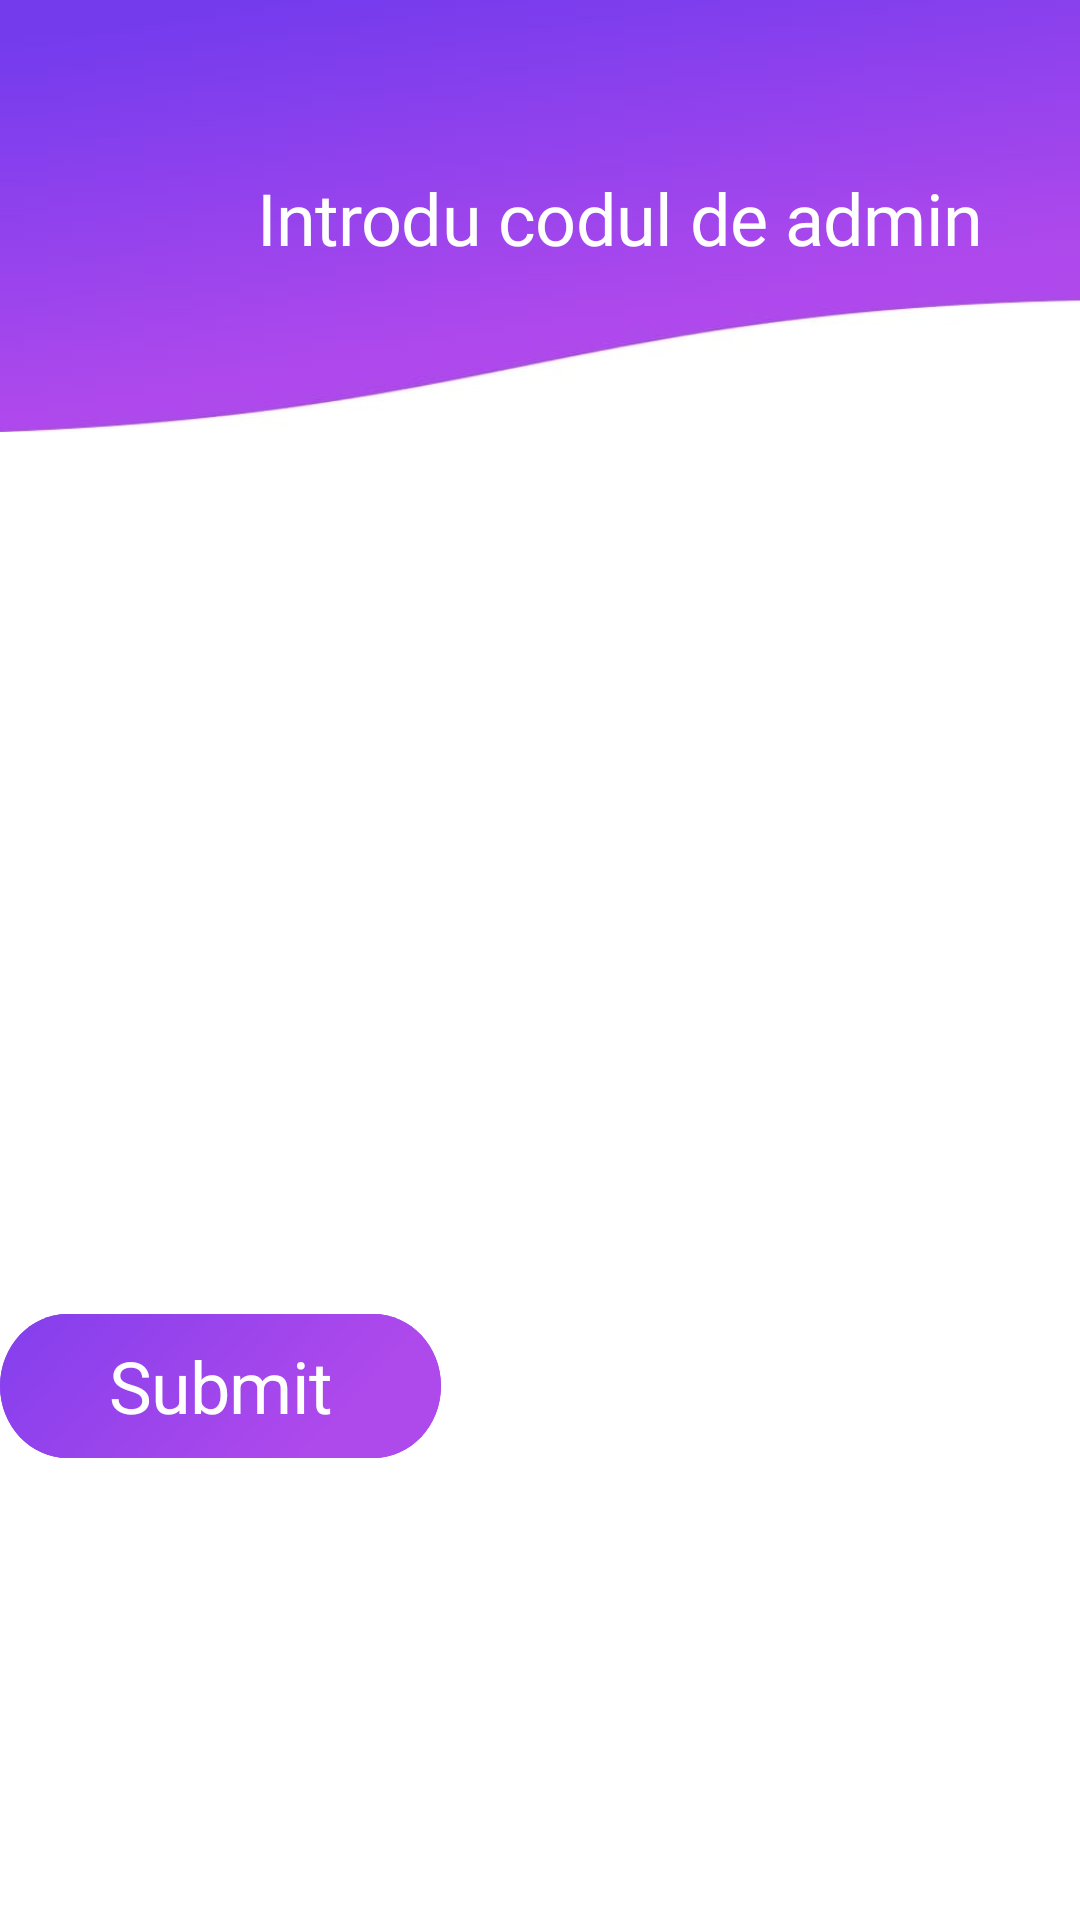

Android layout source for this screen:
<!-- AndroidManifest.xml: application theme AppTheme -->
<!-- res/layout/fragment_admin_code.xml -->
<?xml version="1.0" encoding="utf-8"?>
<androidx.constraintlayout.widget.ConstraintLayout xmlns:android="http://schemas.android.com/apk/res/android"
    xmlns:app="http://schemas.android.com/apk/res-auto"
    xmlns:tools="http://schemas.android.com/tools"
    android:layout_width="fill_parent"
    android:layout_height="fill_parent"
    android:background="@drawable/background_all">


    <androidx.constraintlayout.widget.ConstraintLayout
        android:id="@+id/constraintLayout2"
        android:layout_width="match_parent"
        android:layout_height="144dp"
        android:background="@drawable/top_text"
        app:layout_constraintEnd_toEndOf="parent"
        app:layout_constraintStart_toStartOf="parent"
        app:layout_constraintTop_toTopOf="parent">

        <View
            android:id="@+id/vector_1"
            android:layout_width="match_parent"
            android:layout_height="match_parent"
            android:layout_marginStart="0dp"
            android:layout_marginTop="0dp"
            android:layout_marginEnd="0dp"
            android:background="@drawable/big_vector"
            app:layout_constraintEnd_toEndOf="parent"
            app:layout_constraintLeft_toLeftOf="parent"
            app:layout_constraintRight_toRightOf="parent"
            app:layout_constraintStart_toStartOf="parent"
            app:layout_constraintTop_toTopOf="parent" />

        <TextView
            android:layout_width="248.17dp"
            android:layout_height="67dp"
            android:layout_marginStart="68dp"
            android:layout_marginTop="36dp"
            android:fontFamily="@font/lora"
            android:gravity="center_horizontal|center_vertical"
            android:text="@string/introdu_cod"
            android:textAppearance="@style/introdu_cod"
            app:layout_constraintBottom_toBottomOf="parent"
            app:layout_constraintEnd_toEndOf="parent"
            app:layout_constraintHorizontal_bias="0.326"
            app:layout_constraintLeft_toLeftOf="parent"
            app:layout_constraintRight_toRightOf="parent"
            app:layout_constraintStart_toStartOf="parent"
            app:layout_constraintTop_toTopOf="parent"
            app:layout_constraintVertical_bias="0.073" />

    </androidx.constraintlayout.widget.ConstraintLayout>


    <androidx.constraintlayout.widget.ConstraintLayout
        android:id="@+id/code_form"
        android:layout_width="fill_parent"
        android:layout_height="108dp"
        android:layout_alignParentTop="true"
        android:layout_marginTop="252dp"
        android:layout_marginBottom="360dp"
        android:background="@drawable/code_form"
        app:layout_constraintBottom_toBottomOf="parent"
        app:layout_constraintEnd_toEndOf="parent"
        app:layout_constraintStart_toStartOf="parent"
        app:layout_constraintTop_toBottomOf="@+id/constraintLayout2">

        <EditText
            android:id="@+id/label"
            android:layout_width="fill_parent"
            android:layout_height="fill_parent"
            android:alpha="0.54"
            android:gravity="top"
            android:lineSpacingExtra="0sp"
            android:text="@string/label"
            android:textAppearance="@style/label"
            tools:ignore="LabelFor,MissingConstraints"
            android:inputType="textLongMessage"
            android:importantForAutofill="no" />

        <View

            android:layout_width="fill_parent"
            android:layout_height="fill_parent"
            android:layout_alignParentStart="true"
            android:layout_alignParentTop="true"
            android:layout_alignParentEnd="true"
            android:layout_alignParentBottom="true"
            android:background="@drawable/field_borde"
            tools:ignore="MissingConstraints" />

    </androidx.constraintlayout.widget.ConstraintLayout>


    <Button
        android:layout_width="wrap_content"
        android:layout_height="wrap_content"
        android:background="@drawable/client_butt"
        android:text="@string/back"
        android:textAppearance="@style/back"
        app:layout_constraintBottom_toBottomOf="parent"
        app:layout_constraintTop_toBottomOf="@+id/code_form"
        tools:ignore="MissingConstraints"
        tools:layout_editor_absoluteX="52dp" />

    <Button
        android:id="@+id/button"
        android:layout_width="wrap_content"
        android:layout_height="wrap_content"
        android:background="@drawable/client_butt"
        android:text="@string/submit"
        android:textAppearance="@style/submit"
        app:layout_constraintBottom_toBottomOf="parent"
        app:layout_constraintTop_toBottomOf="@+id/code_form"
        tools:ignore="MissingConstraints"
        tools:layout_editor_absoluteX="238dp" />

</androidx.constraintlayout.widget.ConstraintLayout>
<!-- resources referenced by this layout -->
<resources>
  <!-- drawable background_all (drawable) -->
  <?xml version="1.0" encoding="utf-8"?>
  <vector
      xmlns:android="http://schemas.android.com/apk/res/android"
      android:width="200dp"
      android:height="200dp"
      android:viewportWidth="360"
      android:viewportHeight="640"
      >
  
      <group>
  
          <clip-path
              android:pathData="M0 0H360V640H0V0Z"
              />
  
          <path
              android:pathData="M0 0V640H360V0"
              android:fillColor="#FFFFFF"
              />
  
      </group>
  
  </vector>
  <!-- drawable code_form (drawable) -->
  <?xml version="1.0" encoding="utf-8"?>
  <vector
      xmlns:android="http://schemas.android.com/apk/res/android"
      android:width="328dp"
      android:height="108dp"
      android:viewportWidth="328"
      android:viewportHeight="108"
      >
  
      <group>
  
          <clip-path
              android:pathData="M0 0H328V108H0V0Z"
              />
  
      </group>
  
  </vector>
  <!-- drawable field_borde (drawable) -->
  <?xml version="1.0" encoding="utf-8"?>
  <vector
      xmlns:android="http://schemas.android.com/apk/res/android"
      android:width="329dp"
      android:height="109dp"
      android:viewportWidth="329"
      android:viewportHeight="109"
      >
  
      <group>
  
          <clip-path
              android:pathData="M4.5 0.5H324.5C326.709 0.5 328.5 2.29086 328.5 4.5V104.5C328.5 106.709 326.709 108.5 324.5 108.5H4.5C2.29086 108.5 0.5 106.709 0.5 104.5V4.5C0.5 2.29086 2.29086 0.5 4.5 0.5Z"
              />
  
      </group>
  
      <path
          android:pathData="M4.5 0.5H324.5C326.709 0.5 328.5 2.29086 328.5 4.5V104.5C328.5 106.709 326.709 108.5 324.5 108.5H4.5C2.29086 108.5 0.5 106.709 0.5 104.5V4.5C0.5 2.29086 2.29086 0.5 4.5 0.5Z"
          android:strokeWidth="1"
          android:strokeColor="#6B000000"
          />
  
  </vector>
  <!-- drawable top_text (drawable) -->
  <?xml version="1.0" encoding="utf-8"?>
  <vector
      xmlns:android="http://schemas.android.com/apk/res/android"
      android:width="200dp"
      android:height="140dp"
      android:viewportWidth="360"
      android:viewportHeight="140"
      >
  
      <group>
  
          <clip-path
              android:pathData="M0 0H360V140H0V0Z"
              />
  
      </group>
  
  </vector>
  <string name="back">Back</string>
  <string name="introdu_cod">Introdu codul de admin</string>
  <string name="label">Code\n</string>
  <string name="submit">Submit</string>
  <style name="back">
          <item name="android:textSize">24sp</item>
          <item name="android:letterSpacing">-0.01</item>
          <item name="android:textColor">#FFFFFF</item>
      </style>
  <style name="introdu_cod">
          <item name="android:textSize">24sp</item>
          <item name="android:letterSpacing">-0.01</item>
          <item name="android:textColor">#FFFFFF</item>
      </style>
  <style name="label">
          <item name="android:textSize">12sp</item>
          <item name="android:textColor">#000000</item>
      </style>
  <style name="submit">
          <item name="android:textSize">24sp</item>
          <item name="android:letterSpacing">-0.01</item>
          <item name="android:textColor">#FFFFFF</item>
      </style>
  <style name="AppTheme" parent="Theme.AppCompat.Light.DarkActionBar">
          
          <item name="colorPrimary">@color/colorPrimary</item>
          <item name="colorPrimaryDark">@color/colorPrimaryDark</item>
          <item name="colorAccent">@color/colorAccent</item>
      </style>
  <color name="colorPrimary">#FFFFFF</color>
  <color name="colorPrimaryDark">#743BED</color>
  <color name="colorAccent">#AE49EC</color>
</resources>
